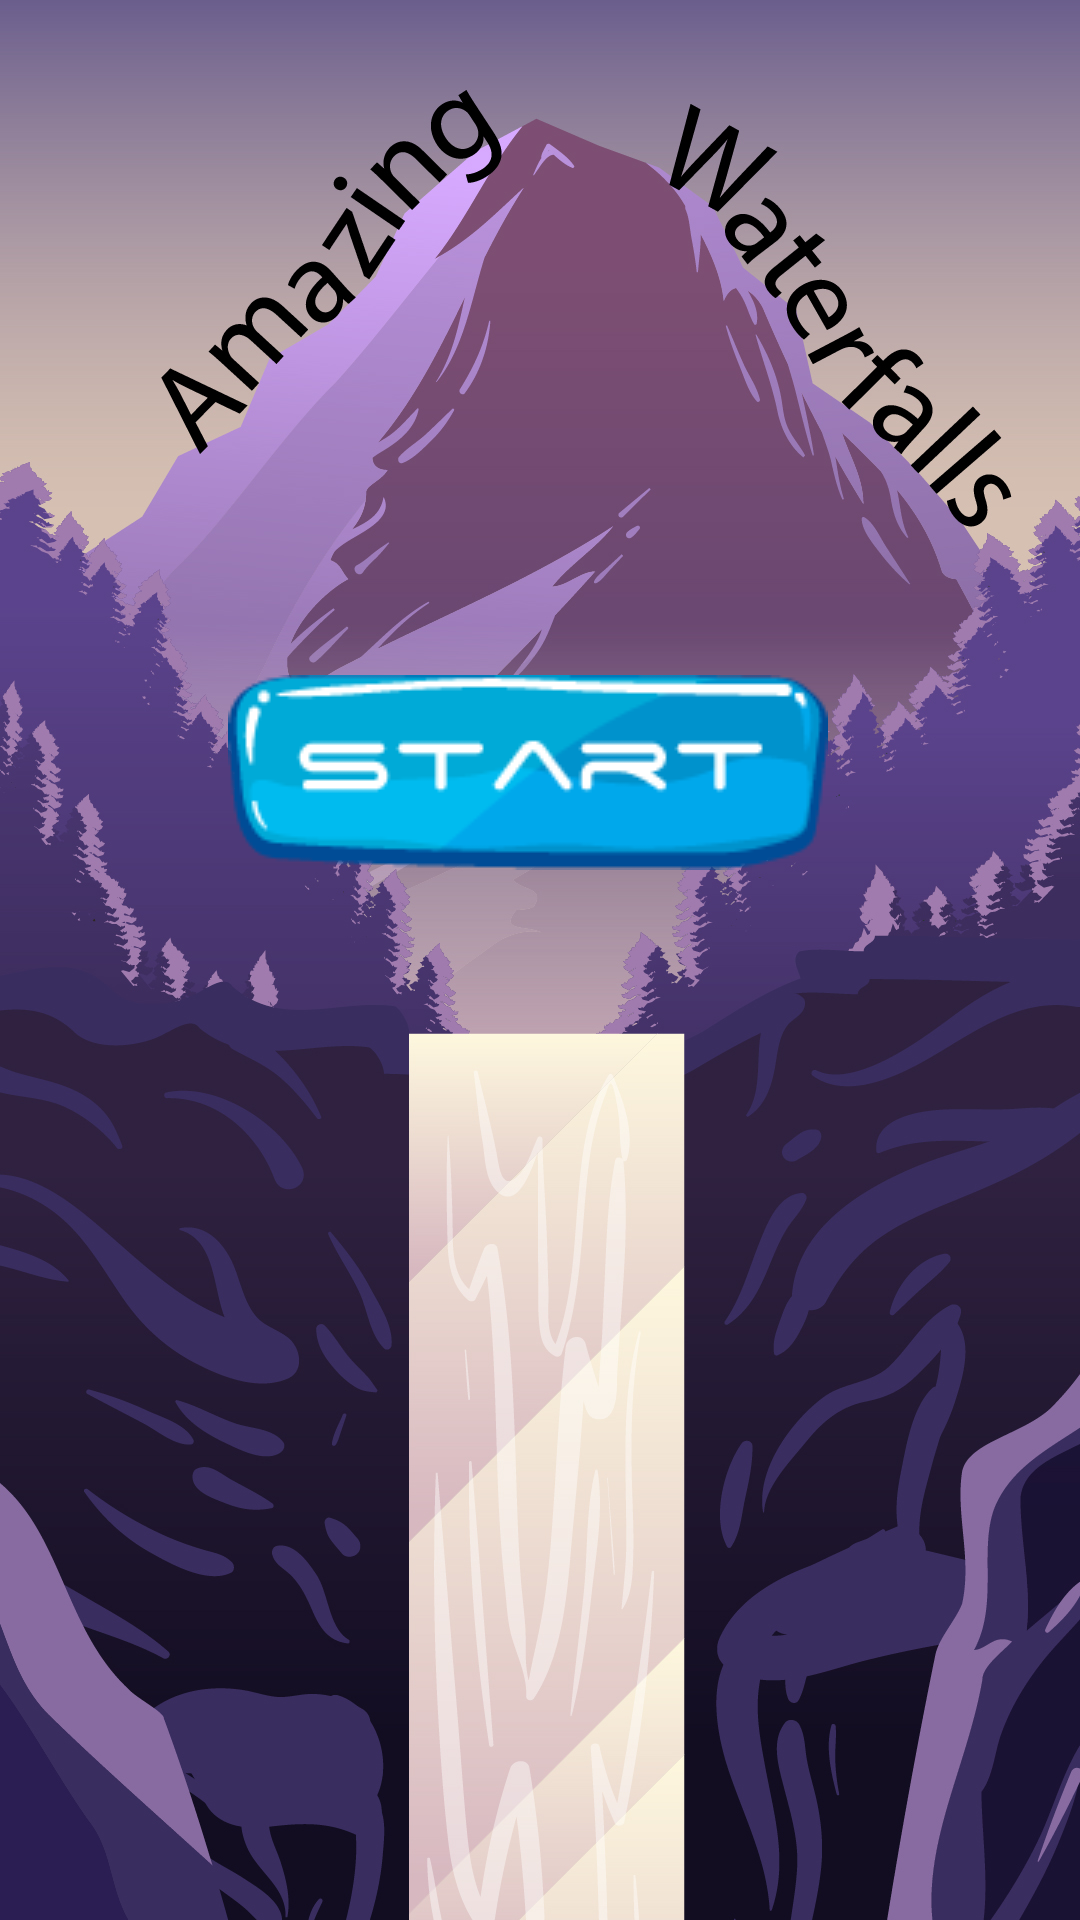

Produce the Android XML layout that renders to this screen, including the resource entries it uses.
<!-- AndroidManifest.xml: application theme Theme.AmazingWaterfalls -->
<!-- res/layout/activity_start.xml -->
<?xml version="1.0" encoding="utf-8"?>
<RelativeLayout xmlns:android="http://schemas.android.com/apk/res/android"
    xmlns:app="http://schemas.android.com/apk/res-auto"
    xmlns:tools="http://schemas.android.com/tools"
    android:layout_width="match_parent"
    android:layout_height="match_parent"
    android:background="@drawable/uno_screen"
    android:paddingTop="40dp"
    tools:context=".StartActivity">

    <ImageButton
        android:id="@+id/button1"
        android:layout_width="wrap_content"
        android:layout_height="wrap_content"
        android:layout_alignParentStart="true"
        android:layout_alignParentEnd="true"
        android:layout_alignParentBottom="true"
        android:layout_centerHorizontal="true"
        android:layout_marginStart="56dp"
        android:layout_marginEnd="64dp"
        android:layout_marginBottom="350dp"
        android:background="#00FFFFFF"
        android:onClick="start"
        android:paddingLeft="35dp"
        android:paddingRight="35dp"
        android:src="@drawable/kno_start"
        android:text="Get started"
        android:textSize="23sp"
        app:cornerRadius="20dp" />
</RelativeLayout>
<!-- resources referenced by this layout -->
<resources>
  <!-- drawable kno_start: png bitmap (drawable, 4595 bytes) -->
  <!-- drawable uno_screen: jpg bitmap (drawable, 544682 bytes) -->
  <style name="Theme.AmazingWaterfalls" parent="Theme.MaterialComponents.DayNight.NoActionBar">
          
          <item name="colorPrimary">@color/purple_500</item>
          <item name="colorPrimaryVariant">@color/purple_700</item>
          <item name="colorOnPrimary">@color/white</item>
          
          <item name="colorSecondary">@color/teal_200</item>
          <item name="colorSecondaryVariant">@color/teal_700</item>
          <item name="colorOnSecondary">@color/black</item>
          
          <item name="android:statusBarColor" tools:targetApi="l">?attr/colorPrimaryVariant</item>
          
      </style>
  <!-- not gathered from this repository: default colours our renderer supplied (Android Studio template values) -->
  <color name="purple_500">#FF6200EE</color>
  <color name="purple_700">#FF3700B3</color>
  <color name="teal_200">#FF03DAC5</color>
  <color name="teal_700">#FF018786</color>
  <color name="black">#FF000000</color>
  <color name="white">#FFFFFFFF</color>
</resources>
